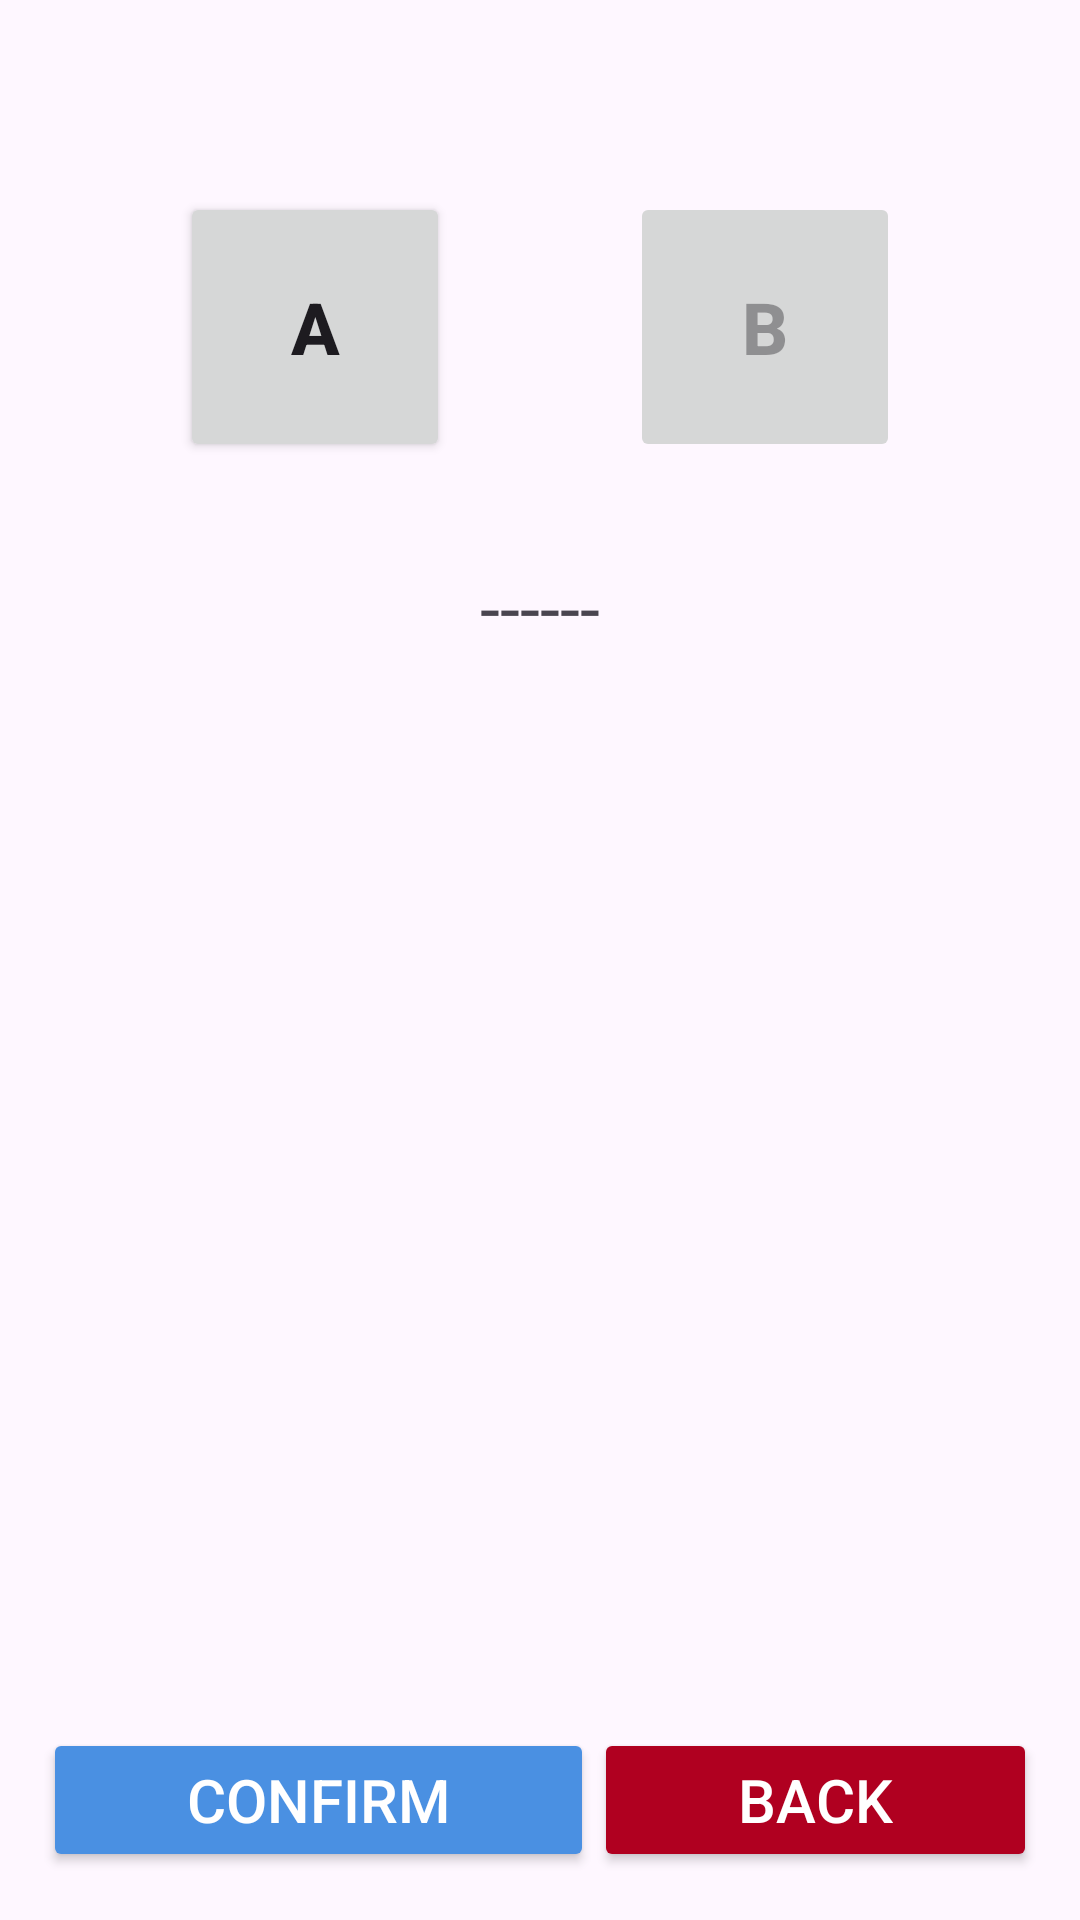

Write the Android layout XML for this screen, with the resource values it uses.
<!-- AndroidManifest.xml: application theme Theme.DroneMarket -->
<!-- res/layout/fragment_new_curved_a_b_line.xml -->
<?xml version="1.0" encoding="utf-8"?>
<androidx.constraintlayout.widget.ConstraintLayout xmlns:android="http://schemas.android.com/apk/res/android"
    xmlns:app="http://schemas.android.com/apk/res-auto"
    xmlns:tools="http://schemas.android.com/tools"
    android:layout_width="match_parent"
    android:layout_height="match_parent"
    tools:context=".ui.fragment.NewCurvedABLineFragment">

    <Button
        android:id="@+id/btnCurvedLineA"
        android:layout_width="90dp"
        android:layout_height="90dp"
        android:layout_marginTop="64dp"
        android:text="A"
        android:textSize="24sp"
        android:textStyle="bold"
        app:cornerRadius="300dp"
        app:layout_constraintEnd_toStartOf="@+id/btnCurvedLineB"
        app:layout_constraintHorizontal_bias="0.5"
        app:layout_constraintStart_toStartOf="parent"
        app:layout_constraintTop_toTopOf="parent" />

    <Button
        android:id="@+id/btnCurvedLineB"
        android:layout_width="90dp"
        android:layout_height="90dp"
        android:layout_marginTop="64dp"
        android:enabled="false"
        android:text="B"
        android:textSize="24sp"
        android:textStyle="bold"
        app:cornerRadius="300dp"
        app:layout_constraintEnd_toEndOf="parent"
        app:layout_constraintHorizontal_bias="0.5"
        app:layout_constraintStart_toEndOf="@+id/btnCurvedLineA"
        app:layout_constraintTop_toTopOf="parent" />


    <Button
        android:id="@+id/btnConfirmNewCurvedABLine"
        android:layout_width="wrap_content"
        android:layout_height="wrap_content"
        android:layout_marginStart="32dp"
        android:layout_marginBottom="16dp"
        android:backgroundTint="@color/blue"
        android:paddingLeft="48dp"
        android:paddingRight="48dp"
        android:text="@string/confirm"
        android:textColor="@color/white"
        android:textSize="20sp"
        app:cornerRadius="10dp"
        app:layout_constraintBottom_toBottomOf="parent"
        app:layout_constraintEnd_toStartOf="@+id/btnBackNewCurvedABLine"
        app:layout_constraintHorizontal_bias="0.5"
        app:layout_constraintStart_toStartOf="parent" />

    <Button
        android:id="@+id/btnBackNewCurvedABLine"
        android:layout_width="wrap_content"
        android:layout_height="wrap_content"
        android:layout_marginEnd="32dp"
        android:layout_marginBottom="16dp"
        android:backgroundTint="@color/red"
        android:paddingLeft="48dp"
        android:paddingRight="48dp"
        android:text="@string/back"
        android:textColor="@color/white"
        android:textSize="20sp"
        app:cornerRadius="10dp"
        app:layout_constraintBottom_toBottomOf="parent"
        app:layout_constraintEnd_toEndOf="parent"
        app:layout_constraintHorizontal_bias="0.5"
        app:layout_constraintStart_toEndOf="@+id/btnConfirmNewCurvedABLine" />

    <TextView
        android:id="@+id/tvCurvedABLineResult"
        android:layout_width="wrap_content"
        android:layout_height="wrap_content"
        android:layout_marginTop="32dp"
        android:text="------"
        android:textSize="24sp"
        app:layout_constraintEnd_toEndOf="parent"
        app:layout_constraintHorizontal_bias="0.5"
        app:layout_constraintStart_toStartOf="parent"
        app:layout_constraintTop_toBottomOf="@+id/btnCurvedLineA" />


</androidx.constraintlayout.widget.ConstraintLayout>
<!-- resources referenced by this layout -->
<resources>
  <color name="blue">#4A90E2</color>
  <color name="red">#B00020</color>
  <color name="white">#FFFFFFFF</color>
  <string name="back">BACK</string>
  <string name="confirm">CONFIRM</string>
  <style name="Theme.DroneMarket" parent="Base.Theme.DroneMarket" />
  <style name="Base.Theme.DroneMarket" parent="Theme.Material3.DayNight.NoActionBar">
          
          <item name="colorPrimary">@color/my_light_primary</item>
          <item name="android:statusBarColor">@color/white_bar</item>
      </style>
  <color name="my_light_primary">#022873</color>
  <color name="white_bar">#F5F5F5</color>
</resources>
